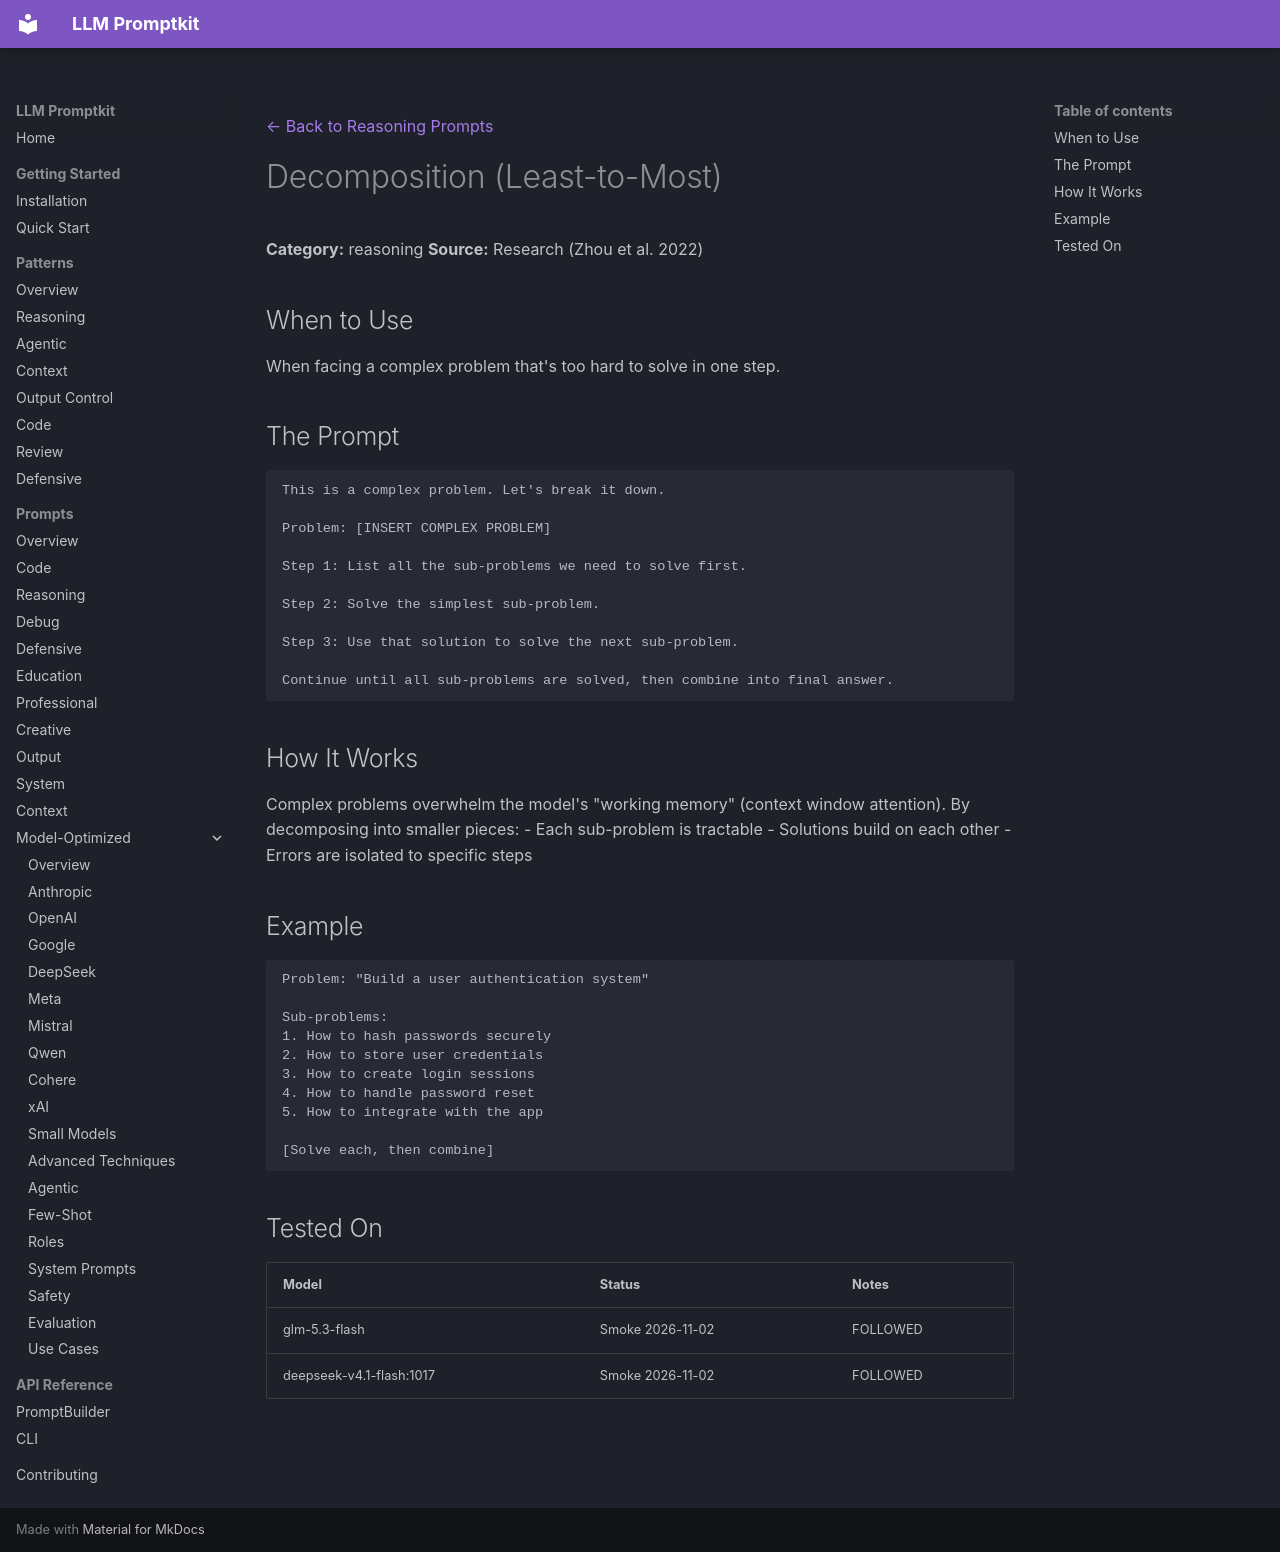

repository: Petsku01/promptkit · page: prompts/reasoning/decomposition/index.html · generator: mkdocs

---
category: "reasoning"
title: "Decomposition (Least-to-Most)"
---
[← Back to Reasoning Prompts](../index.md)

# Decomposition (Least-to-Most)

**Category:** reasoning
**Source:** Research (Zhou et al. 2022)

## When to Use

When facing a complex problem that's too hard to solve in one step.

## The Prompt

```
This is a complex problem. Let's break it down.

Problem: [INSERT COMPLEX PROBLEM]

Step 1: List all the sub-problems we need to solve first.

Step 2: Solve the simplest sub-problem.

Step 3: Use that solution to solve the next sub-problem.

Continue until all sub-problems are solved, then combine into final answer.
```

## How It Works

Complex problems overwhelm the model's "working memory" (context window attention). By decomposing into smaller pieces:
- Each sub-problem is tractable
- Solutions build on each other
- Errors are isolated to specific steps

## Example

```
Problem: "Build a user authentication system"

Sub-problems:
1. How to hash passwords securely
2. How to store user credentials
3. How to create login sessions
4. How to handle password reset
5. How to integrate with the app

[Solve each, then combine]
```

## Tested On

| Model | Status | Notes |
|-------|--------|-------|
| glm-5.3-flash | Smoke 2026-11-02 | FOLLOWED |
| deepseek-v4.1-flash:1017 | Smoke 2026-11-02 | FOLLOWED |
